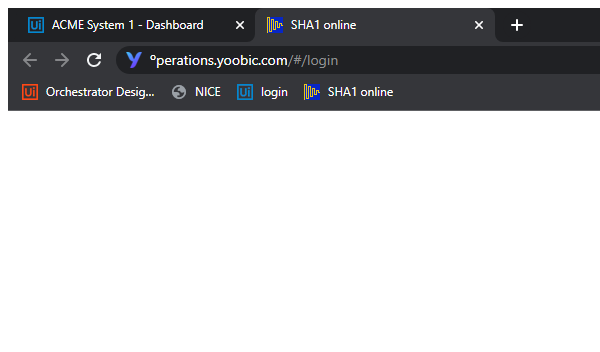
Task: Updatre Client Hash for UiPath Academy - Calculate Client Security Hash
Workflow: SHA1Online_Close

Step 1: Attach Browser 'chrome.exe  SHA1 online' in window 'SHA1 *' (chrome.exe)
